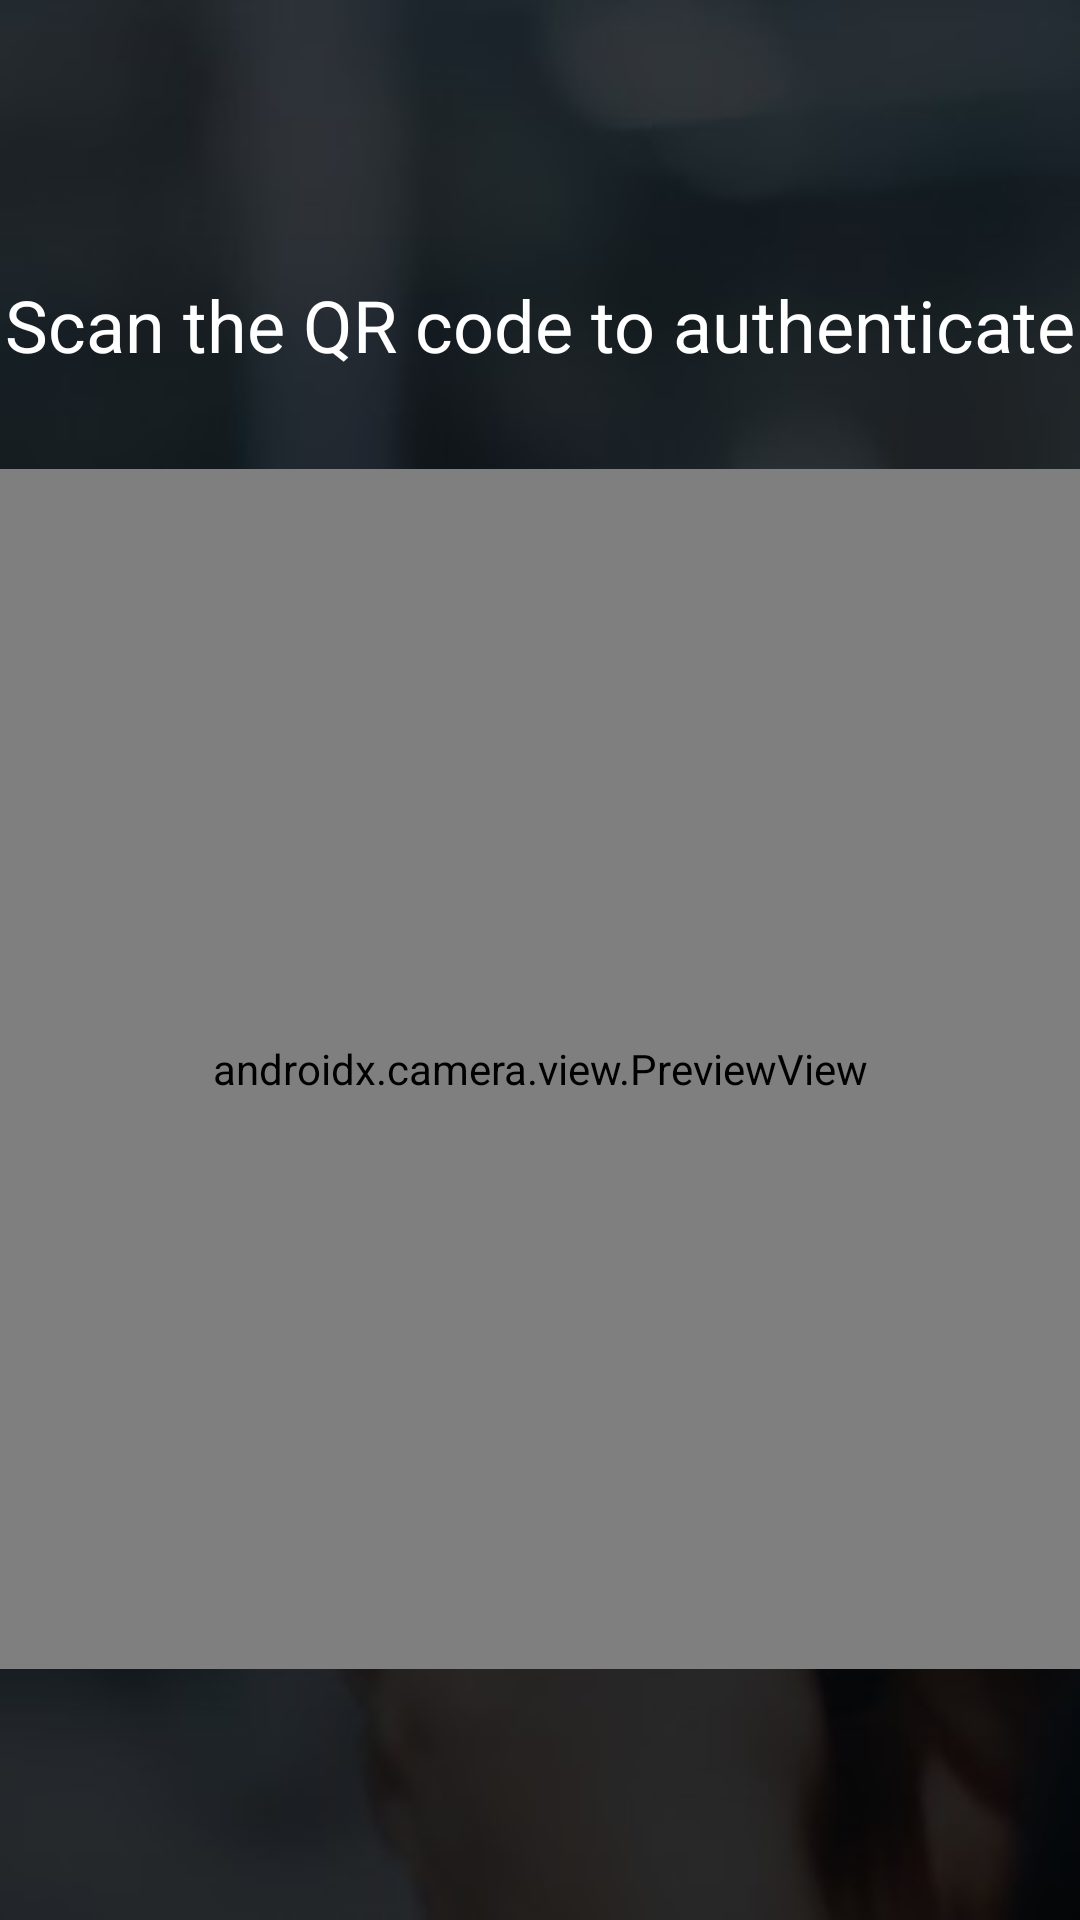

The Android layout XML behind this screen, and the referenced resources:
<!-- AndroidManifest.xml: activity theme Theme.Sample.NoActionBar -->
<!-- res/layout/activity_scan_qr.xml -->
<?xml version="1.0" encoding="utf-8"?>
<androidx.constraintlayout.widget.ConstraintLayout xmlns:android="http://schemas.android.com/apk/res/android"
    xmlns:app="http://schemas.android.com/apk/res-auto"
    xmlns:tools="http://schemas.android.com/tools"
    android:id="@+id/constraingLayout"
    android:layout_width="match_parent"
    android:layout_height="match_parent"
    android:background="@drawable/background_mobile"
    tools:context="com.pingidentity.emeasa.mobilesample.ScanQRActivity">

    <ImageView
        android:id="@+id/imageView"
        android:layout_width="269dp"
        android:layout_height="92dp"
        app:layout_constraintEnd_toEndOf="parent"
        app:layout_constraintStart_toStartOf="parent"
        app:layout_constraintTop_toTopOf="parent"
        app:srcCompat="@drawable/logo_horizontal" />

    <TextView
        android:id="@+id/textView"
        android:layout_width="wrap_content"
        android:layout_height="wrap_content"
        android:text="Scan the QR code to authenticate"
        android:textColor="@color/white"
        android:textSize="24sp"
        app:layout_constraintEnd_toEndOf="parent"
        app:layout_constraintStart_toStartOf="parent"
        app:layout_constraintTop_toBottomOf="@+id/imageView" />

    <androidx.camera.view.PreviewView
        android:id="@+id/camera_preview"
        android:layout_width="match_parent"
        android:layout_height="400dp"
        android:layout_marginTop="32dp"
        app:layout_constraintEnd_toEndOf="parent"
        app:layout_constraintHorizontal_bias="0.0"
        app:layout_constraintStart_toStartOf="parent"
        app:layout_constraintTop_toBottomOf="@+id/textView" />

</androidx.constraintlayout.widget.ConstraintLayout>
<!-- resources referenced by this layout -->
<resources>
  <color name="white">#FFFFFFFF</color>
  <!-- drawable background_mobile: jpg bitmap (drawable-v24, 10206 bytes) -->
  <style name="Theme.Sample.NoActionBar">
          <item name="windowActionBar">false</item>
          <item name="windowNoTitle">true</item>
      </style>
</resources>
